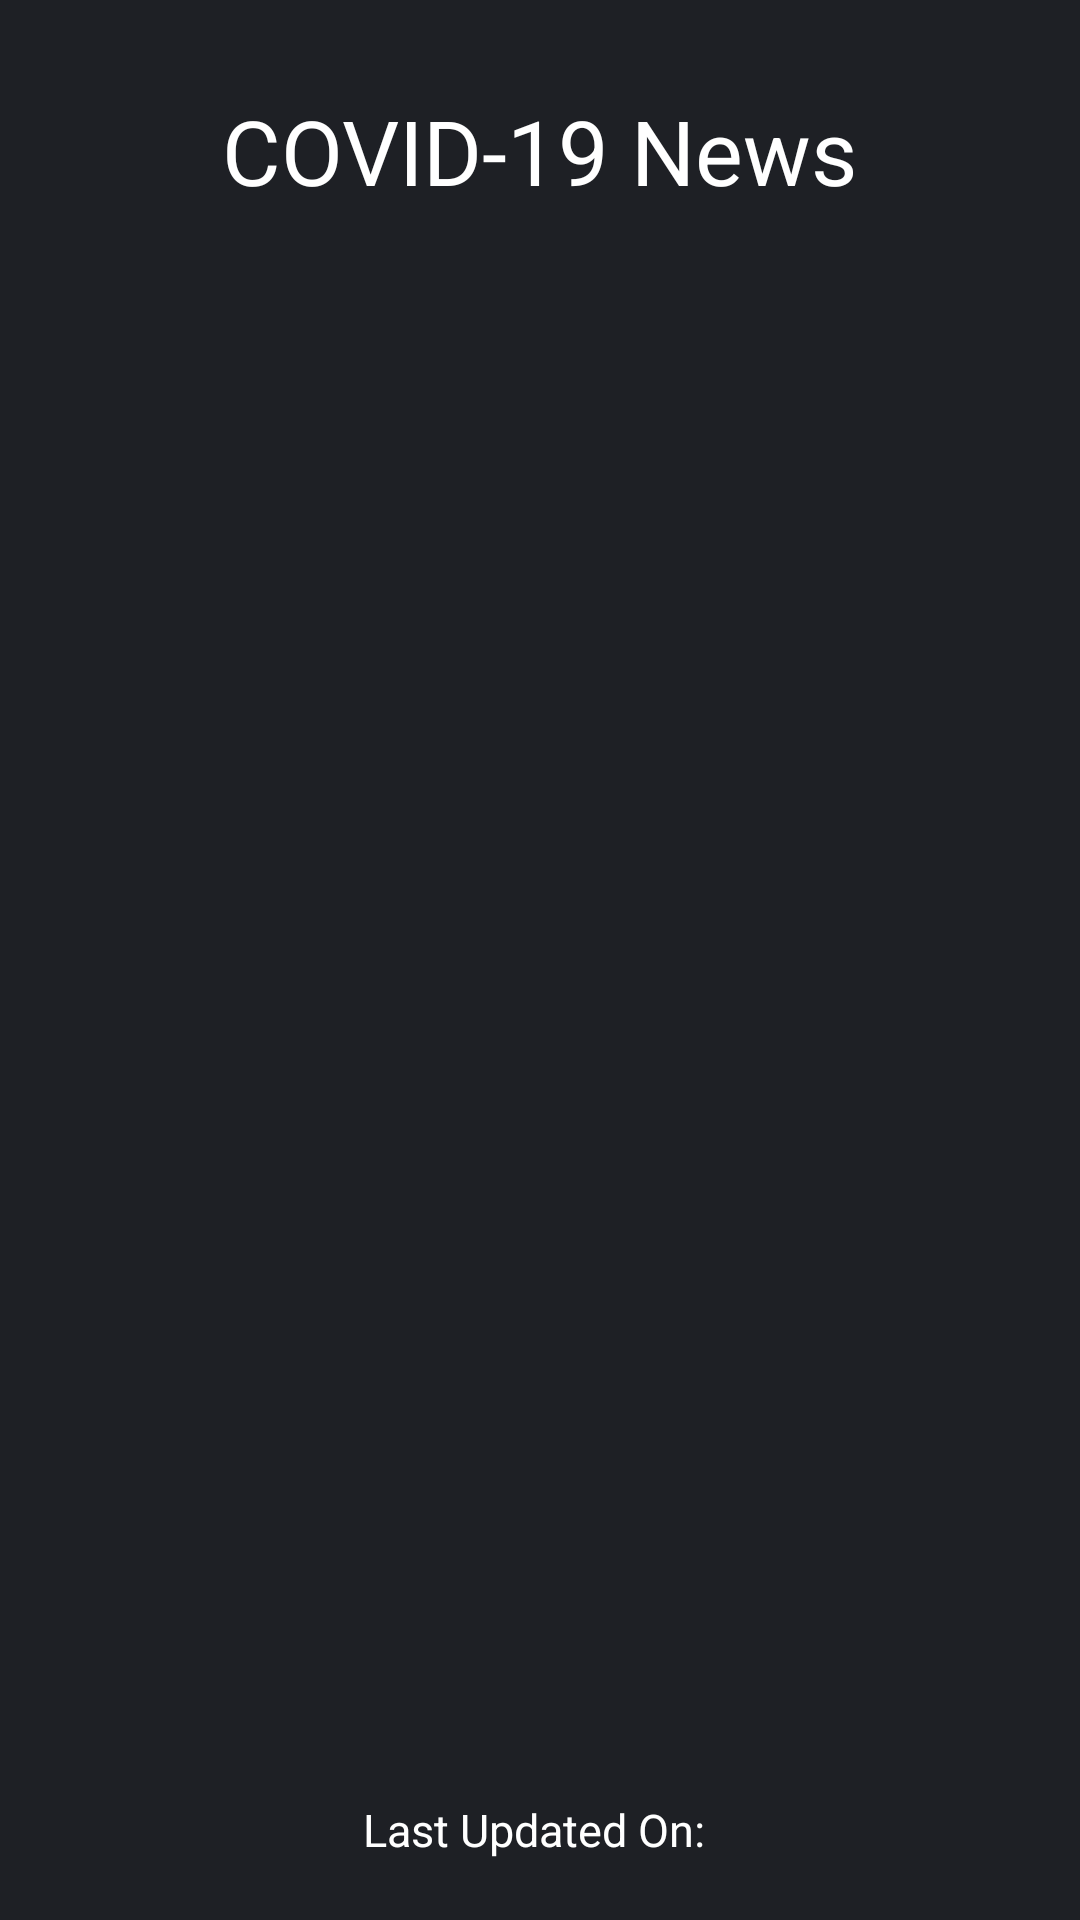

Android layout source for this screen:
<!-- AndroidManifest.xml: application theme AppTheme -->
<!-- res/layout/activity_news.xml -->
<?xml version="1.0" encoding="utf-8"?>
<RelativeLayout xmlns:android="http://schemas.android.com/apk/res/android"
    xmlns:app="http://schemas.android.com/apk/res-auto"
    xmlns:tools="http://schemas.android.com/tools"
    android:layout_width="match_parent"
    android:layout_height="match_parent"
    android:background="@color/colorBackground"
    tools:context=".NewsActivity">

    <TextView
        android:id="@+id/tv_news_title"
        android:layout_width="wrap_content"
        android:layout_height="wrap_content"
        android:layout_centerHorizontal="true"
        android:layout_marginTop="30sp"
        android:text="COVID-19 News"
        android:textColor="@color/colorText1"
        android:textSize="30sp" />

    <androidx.recyclerview.widget.RecyclerView
        android:id="@+id/recycler_view_news"
        android:layout_width="match_parent"
        android:layout_height="wrap_content"
        android:layout_above="@id/tv_lastupdatedon_news"
        android:layout_below="@id/tv_news_title"
        android:layout_marginTop="20sp"
        android:layout_marginBottom="20sp"
        android:background="@color/colorBackground"
        android:paddingTop="20dp"
        android:paddingBottom="20dp"
        tools:ignore="MissingConstraints"
        tools:listitem="@layout/item_layout_news" />

    <TextView
        android:id="@+id/tv_lastupdatedon_news"
        android:layout_width="wrap_content"
        android:layout_height="wrap_content"
        android:layout_alignParentBottom="true"
        android:layout_centerHorizontal="true"
        android:layout_marginBottom="20sp"
        android:text="Last Updated On: "
        android:textColor="@color/colorText1"
        android:textSize="15sp" />

</RelativeLayout>
<!-- res/layout/item_layout_news.xml (included above) -->
<?xml version="1.0" encoding="utf-8"?>
<androidx.cardview.widget.CardView xmlns:android="http://schemas.android.com/apk/res/android"
    android:layout_width="match_parent"
    android:layout_height="wrap_content"
    android:layout_margin="5dp">

    <RelativeLayout
        android:id="@+id/rl"
        android:layout_width="match_parent"
        android:layout_height="wrap_content"
        android:background="@color/colorBackground"
        android:elevation="50dp"
        android:orientation="vertical"
        android:padding="10dp">

        <ImageView
            android:id="@+id/iv_url"
            android:layout_width="wrap_content"
            android:layout_height="wrap_content"
            android:src="@drawable/ic_launcher_background" />

        <TextView
            android:id="@+id/tv_title_news"
            android:layout_width="wrap_content"
            android:layout_height="wrap_content"
            android:layout_toRightOf="@id/iv_url"
            android:gravity="center_vertical"
            android:paddingLeft="10dp"
            android:paddingRight="10dp"
            android:text="title"
            android:textColor="@color/colorText1"
            android:textSize="15sp"
            android:textStyle="bold" />

        <TextView
            android:id="@+id/tv_publishedAt"
            android:layout_width="wrap_content"
            android:layout_height="wrap_content"
            android:layout_below="@id/tv_title_news"
            android:layout_toRightOf="@id/iv_url"
            android:paddingLeft="10dp"
            android:paddingRight="10dp"
            android:text="published_at"
            android:textColor="@color/colorText1"
            android:textSize="10sp" />


        <TextView
            android:id="@+id/tv_desc_news"
            android:layout_width="wrap_content"
            android:layout_height="wrap_content"
            android:paddingLeft="10dp"
            android:paddingRight="10dp"
            android:text="desc"
            android:textColor="@color/colorText1"
            android:textSize="15sp"
            android:visibility="invisible" />


        <TextView
            android:id="@+id/tv_url_news"
            android:layout_width="wrap_content"
            android:layout_height="wrap_content"
            android:layout_below="@id/tv_publishedAt"
            android:layout_gravity="center_horizontal"
            android:paddingLeft="10dp"
            android:paddingRight="10dp"
            android:text="url"
            android:textColor="@color/colorText1"
            android:textSize="10sp"
            android:visibility="invisible" />

        <TextView
            android:id="@+id/tv_content"
            android:layout_width="wrap_content"
            android:layout_height="wrap_content"
            android:layout_below="@id/tv_url_news"
            android:layout_gravity="center_horizontal"
            android:paddingLeft="10dp"
            android:paddingRight="10dp"
            android:text="title"
            android:textColor="@color/colorText1"
            android:textSize="10sp"
            android:visibility="invisible" />

    </RelativeLayout>


</androidx.cardview.widget.CardView>
<!-- resources referenced by this layout -->
<resources>
  <color name="colorBackground">#1E2025</color>
  <color name="colorText1">#FFFFFF</color>
  <style name="AppTheme" parent="Theme.AppCompat.Light.DarkActionBar">
          
          <item name="colorPrimary">@color/colorPrimary</item>
          <item name="colorPrimaryDark">@color/colorPrimaryDark</item>
          <item name="colorAccent">@color/colorAccent</item>
      </style>
  <color name="colorPrimary">#FF5260</color>
  <color name="colorPrimaryDark">#FF5260</color>
  <color name="colorAccent">#03DAC5</color>
</resources>
